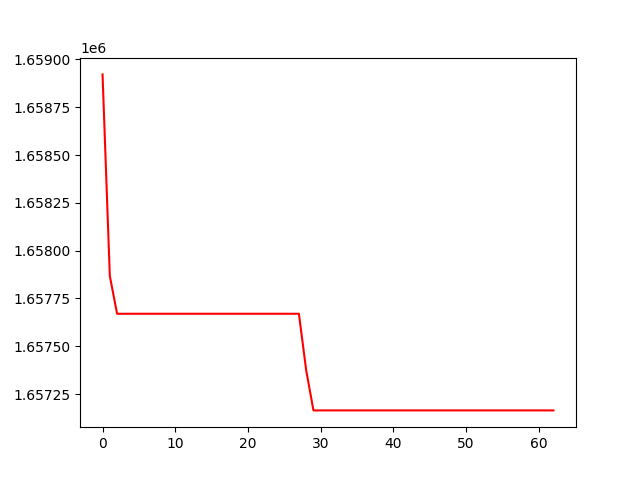

The file beside this chart, header and first rows:
, 0
0, 1658922
1, 1657868
2, 1657670
3, 1657670
4, 1657670
5, 1657670
6, 1657670
7, 1657670
8, 1657670
9, 1657670
10, 1657670
11, 1657670
12, 1657670
13, 1657670
14, 1657670
15, 1657670
16, 1657670
17, 1657670
18, 1657670
19, 1657670
20, 1657670
21, 1657670
22, 1657670
23, 1657670
24, 1657670
25, 1657670
26, 1657670
27, 1657670
28, 1657375
29, 1657165
30, 1657165
31, 1657165
32, 1657165
33, 1657165
34, 1657165
35, 1657165
36, 1657165
37, 1657165
38, 1657165
39, 1657165
40, 1657165
41, 1657165
42, 1657165
43, 1657165
44, 1657165
45, 1657165
46, 1657165
47, 1657165
48, 1657165
49, 1657165
50, 1657165
51, 1657165
52, 1657165
53, 1657165
54, 1657165
55, 1657165
56, 1657165
57, 1657165
58, 1657165
59, 1657165
... 3 more rows
